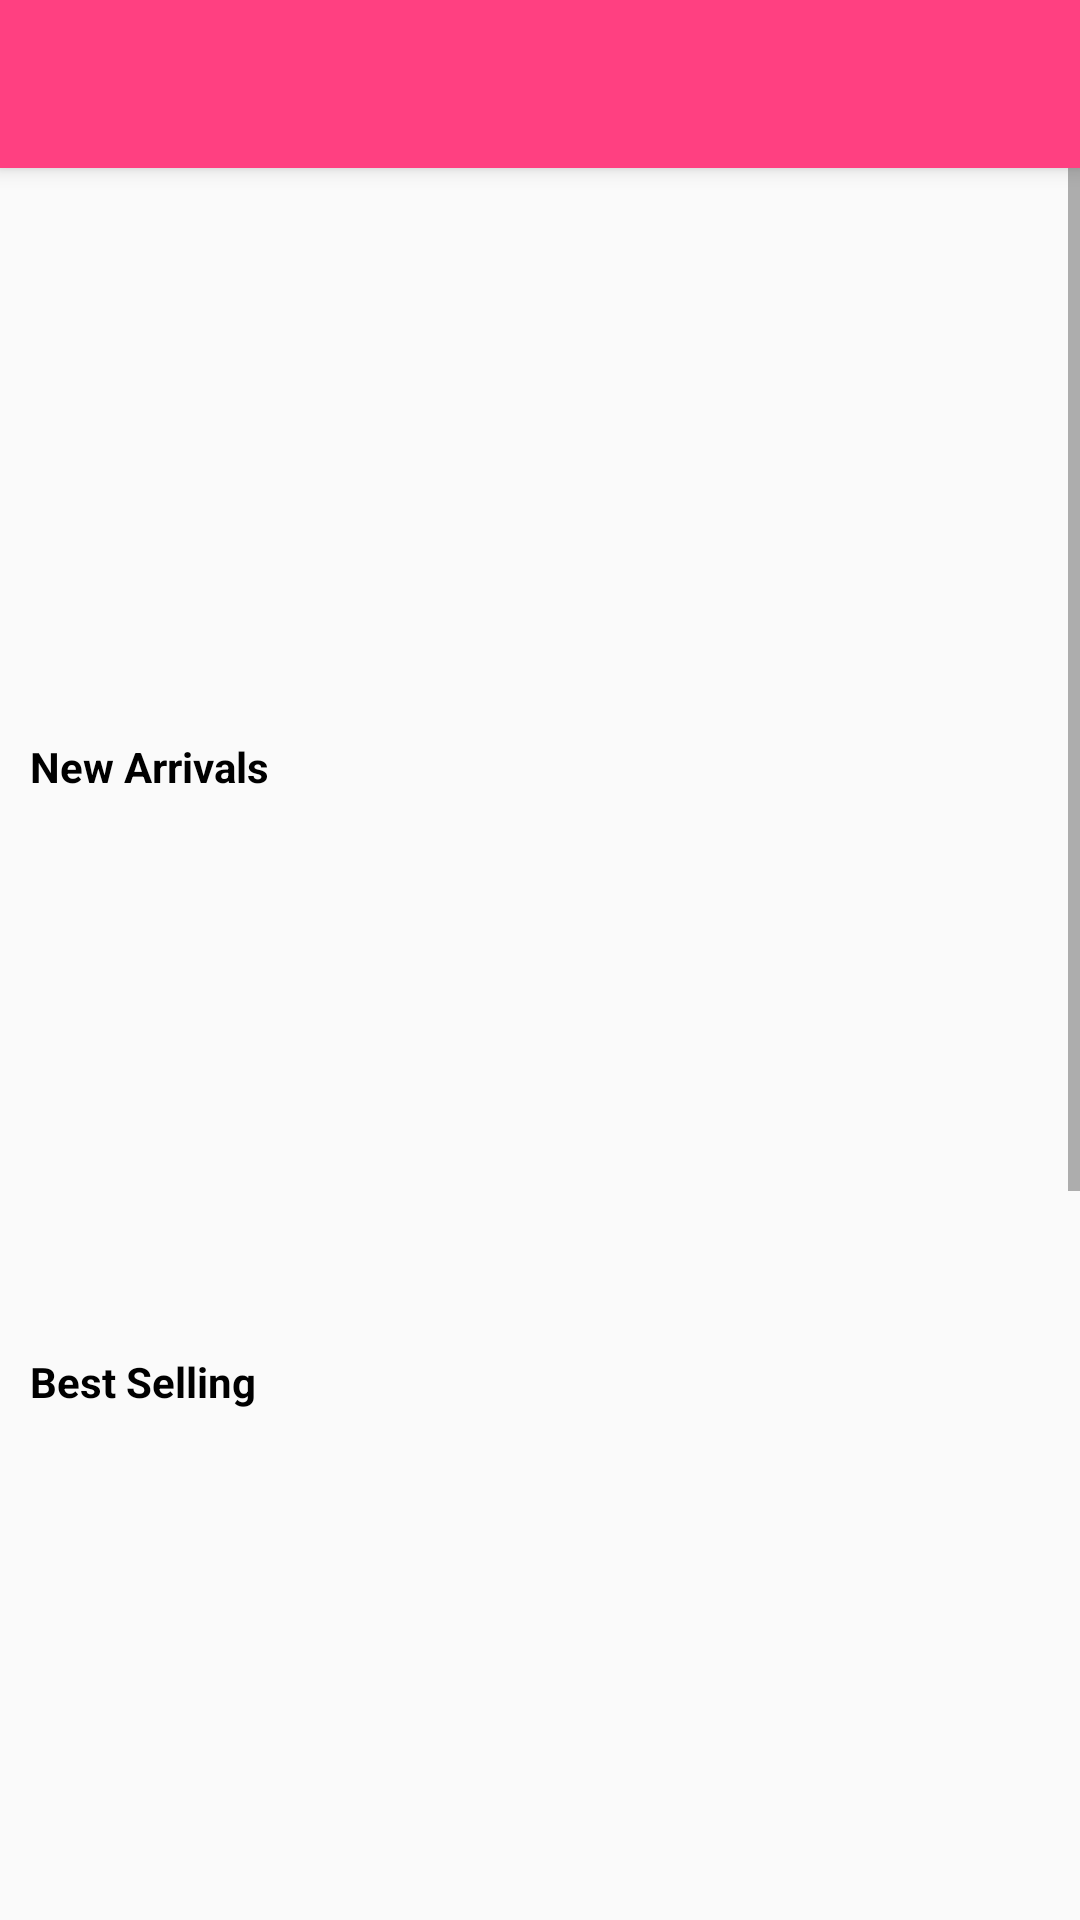

The Android layout XML behind this screen, and the referenced resources:
<!-- AndroidManifest.xml: application theme AppTheme -->
<!-- res/layout/activity_home.xml -->
<?xml version="1.0" encoding="utf-8"?>
<android.support.v4.widget.DrawerLayout
    xmlns:android="http://schemas.android.com/apk/res/android"
   xmlns:app="http://schemas.android.com/apk/res-auto"
    android:layout_width="match_parent"
    android:layout_height="match_parent"
    xmlns:tools="http://schemas.android.com/tools"
    android:fitsSystemWindows="true"
    android:id="@+id/drawer_layout"
    tools:openDrawer="start">
    <android.support.design.widget.CoordinatorLayout
        android:layout_width="match_parent"
        android:layout_height="match_parent">

        <android.support.design.widget.AppBarLayout
            android:layout_width="match_parent"
            android:layout_height="wrap_content"
            android:theme="@style/AppTheme.AppBarOverlay">

            <android.support.v7.widget.Toolbar
                android:layout_width="match_parent"
                android:id="@+id/toolBar"
                android:layout_height="?attr/actionBarSize"
                android:background="@color/colorAccent"
                app:popupTheme="@style/AppTheme.PopupOverlay">


            </android.support.v7.widget.Toolbar>
        </android.support.design.widget.AppBarLayout>

<ScrollView
    android:layout_width="match_parent"
    android:layout_height="match_parent"
    app:layout_behavior="@string/appbar_scrolling_view_behavior">

    <LinearLayout
        android:layout_width="match_parent"
        android:layout_height="match_parent"
        android:orientation="vertical"
        >

        <RelativeLayout
            android:layout_width="match_parent"
            android:layout_height="180dp">
            <ImageView
                android:layout_width="match_parent"
                android:layout_height="match_parent"
                android:src="@mipmap/ic_launcher"/>
        </RelativeLayout>


        <LinearLayout
            android:layout_width="match_parent"
            android:layout_height="200dp"
            android:orientation="vertical"
            android:layout_marginTop="@dimen/padding_small_5">
            <TextView
                android:layout_width="wrap_content"
                android:layout_height="wrap_content"
                android:text="@string/new_arrivals"
                android:textStyle="bold"
                android:textColor="@color/black"
                android:layout_marginLeft="@dimen/padding_medium_10"
                android:paddingTop="@dimen/padding_small_5"
                android:paddingBottom="@dimen/padding_small_5"/>
            <android.support.v7.widget.RecyclerView
                android:layout_width="wrap_content"
                android:layout_height="wrap_content"
                android:id="@+id/recycler_newArri"
                android:scrollbars="none">

            </android.support.v7.widget.RecyclerView>


        </LinearLayout>


        <LinearLayout
            android:layout_width="match_parent"
            android:layout_height="200dp"
            android:orientation="vertical"
            android:layout_marginTop="@dimen/padding_small_5">
            <TextView
                android:layout_width="wrap_content"
                android:layout_height="wrap_content"
                android:text="@string/best_selling"
                android:textStyle="bold"
                android:textColor="@color/black"
                android:layout_marginLeft="@dimen/padding_medium_10"
                android:paddingTop="@dimen/padding_small_5"
                android:paddingBottom="@dimen/padding_small_5"/>
            <android.support.v7.widget.RecyclerView
                android:layout_width="wrap_content"
                android:layout_height="wrap_content"
                android:scrollbars="none"
                android:id="@+id/recycler_bestSell">

            </android.support.v7.widget.RecyclerView>


        </LinearLayout>


        <LinearLayout
            android:layout_width="match_parent"
            android:layout_height="200dp"
            android:orientation="vertical"
            android:layout_marginTop="@dimen/padding_small_5">
            <TextView
                android:layout_width="wrap_content"
                android:layout_height="wrap_content"
                android:text="@string/trending"
                android:textStyle="bold"
                android:textColor="@color/black"
                android:layout_marginLeft="@dimen/padding_medium_10"
                android:paddingTop="@dimen/padding_small_5"
                android:paddingBottom="@dimen/padding_small_5"/>
            <android.support.v7.widget.RecyclerView
                android:layout_width="wrap_content"
                android:layout_height="wrap_content"
                android:id="@+id/recycler_trend"
                android:scrollbars="none">

            </android.support.v7.widget.RecyclerView>


        </LinearLayout>

        <LinearLayout
            android:layout_width="match_parent"
            android:layout_height="200dp"
            android:orientation="vertical"
            android:layout_marginTop="@dimen/padding_small_5">
            <TextView
                android:layout_width="wrap_content"
                android:layout_height="wrap_content"
                android:text="@string/conditional"
                android:textStyle="bold"
                android:textColor="@color/black"
                android:layout_marginLeft="@dimen/padding_medium_10"
                android:paddingTop="@dimen/padding_small_5"
                android:paddingBottom="@dimen/padding_small_5"/>
            <android.support.v7.widget.RecyclerView
                android:layout_width="wrap_content"
                android:layout_height="wrap_content"
                android:id="@+id/recycler_conditional"
                android:scrollbars="none">

            </android.support.v7.widget.RecyclerView>


        </LinearLayout>


    </LinearLayout>



</ScrollView>






    </android.support.design.widget.CoordinatorLayout>



    <android.support.design.widget.NavigationView
        android:layout_width="wrap_content"
        android:layout_height="match_parent"
        android:fitsSystemWindows="true"
        android:layout_gravity="start"
        android:visibility="visible"
        android:id="@+id/navi_view"
        app:headerLayout="@layout/navi_header_layout"
        app:menu="@menu/navi_home_menu">



    </android.support.design.widget.NavigationView>


</android.support.v4.widget.DrawerLayout>
<!-- res/layout/navi_header_layout.xml (included above) -->
<?xml version="1.0" encoding="utf-8"?>
<RelativeLayout
    xmlns:android="http://schemas.android.com/apk/res/android" android:layout_width="match_parent"
    android:layout_height="match_parent">
    <ImageView
        android:id="@+id/navi_logo"
        android:layout_width="96dp"
        android:layout_height="96dp"
        android:src="@drawable/app_logo"
        android:layout_centerHorizontal="true"
        android:padding="@dimen/padding_small_5"/>
    <TextView
        android:layout_width="wrap_content"
        android:layout_height="wrap_content"
        android:layout_marginTop="@dimen/padding_medium_10"
        android:layout_below="@+id/navi_logo"
        android:text="THATHA Ecommerce App"
        android:layout_centerHorizontal="true"
        android:textSize="@dimen/txt_large_12"
        android:textColor="@color/black"/>

</RelativeLayout>
<!-- resources referenced by this layout -->
<resources>
  <color name="black">#000000</color>
  <color name="colorAccent">#FF4081</color>
  <dimen name="padding_medium_10">10dp</dimen>
  <dimen name="padding_small_5">5dp</dimen>
  <dimen name="txt_large_12">12sp</dimen>
  <!-- drawable app_logo: png bitmap (drawable, 38223 bytes) -->
  <string name="best_selling">Best Selling</string>
  <string name="conditional">Conditional</string>
  <string name="new_arrivals">New Arrivals</string>
  <string name="trending">Trending</string>
  <style name="AppTheme.AppBarOverlay" parent="ThemeOverlay.AppCompat.Dark.ActionBar" />
  <style name="AppTheme.PopupOverlay" parent="ThemeOverlay.AppCompat.Light" />
  <style name="AppTheme" parent="Theme.AppCompat.Light.NoActionBar">
          
          <item name="colorPrimary">@color/colorPrimary</item>
          <item name="colorPrimaryDark">@color/colorPrimaryDark</item>
          <item name="colorAccent">@color/colorAccent</item>
      </style>
  <color name="colorPrimary">#3F51B5</color>
  <color name="colorPrimaryDark">#303F9F</color>
</resources>
